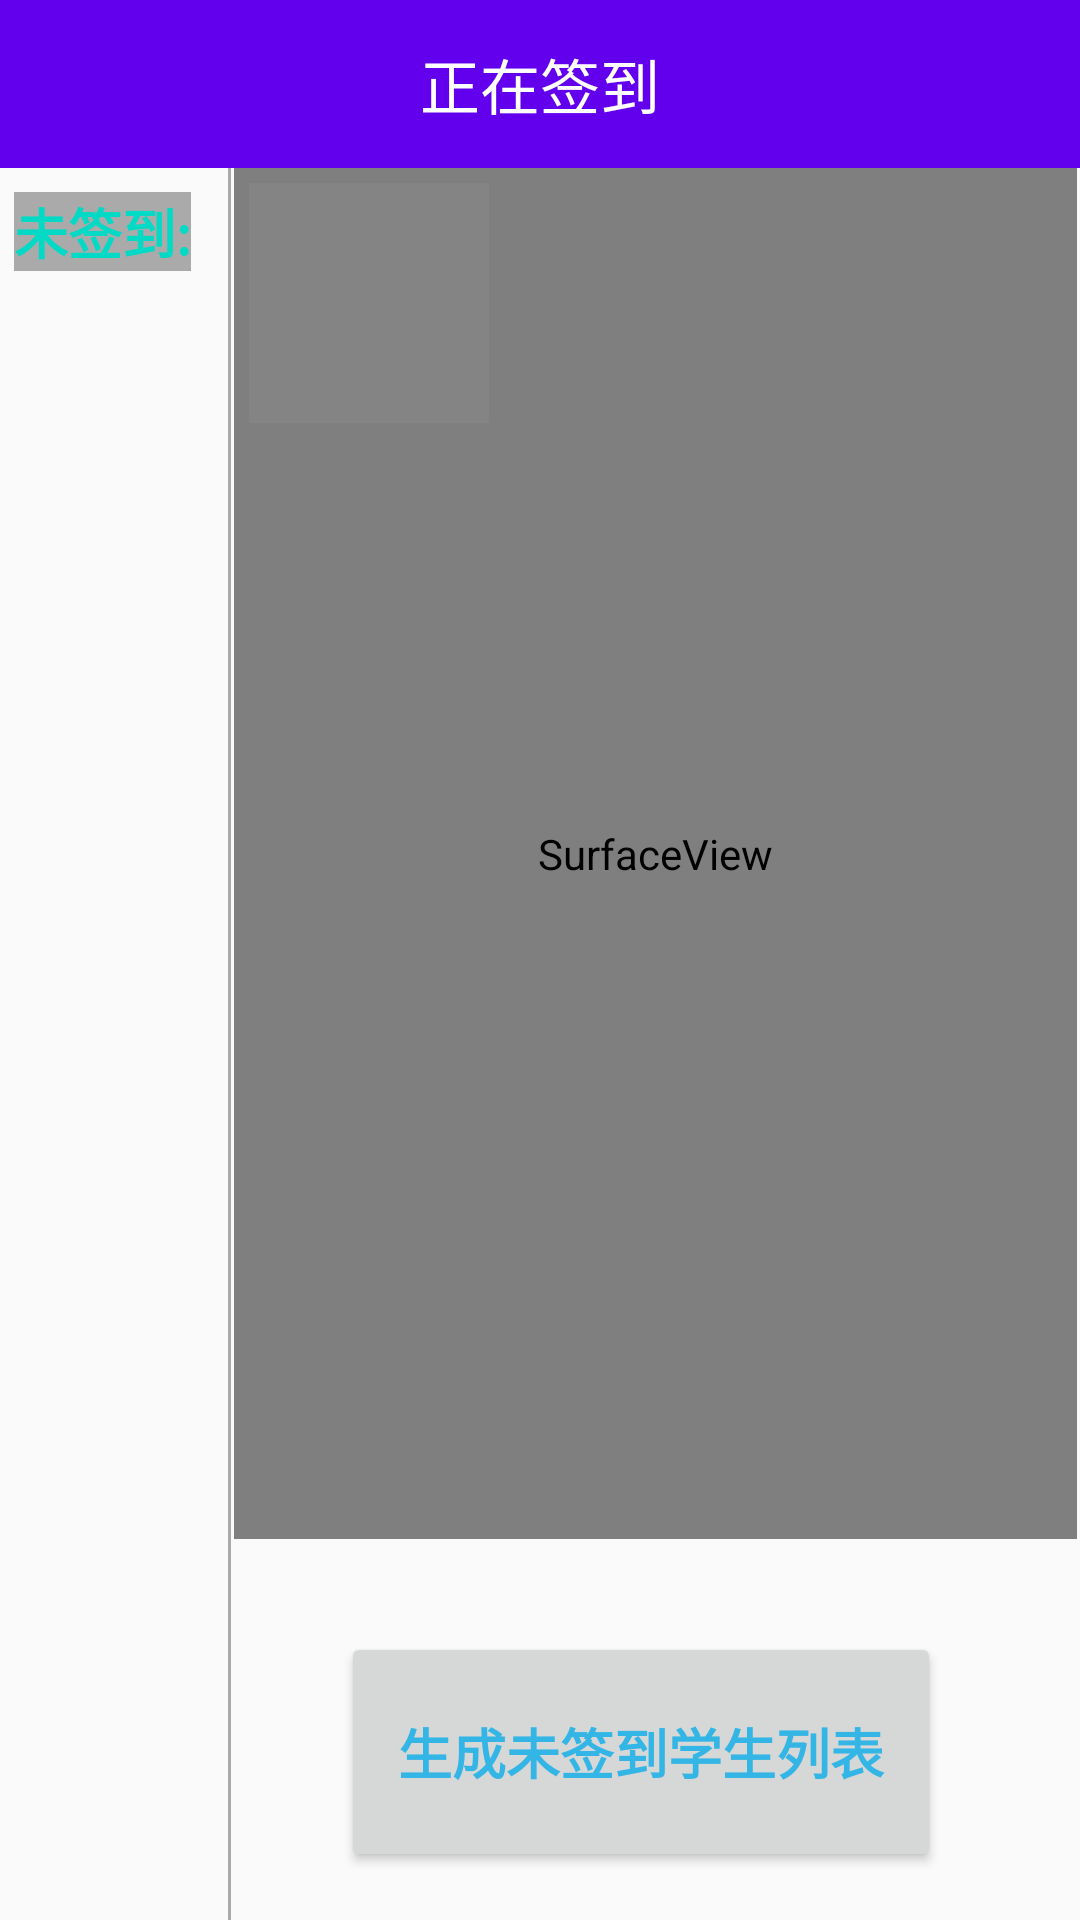

Reconstruct the res/layout file that produces this screen, plus the resources it refers to.
<!-- AndroidManifest.xml: application theme AppTheme -->
<!-- res/layout/activity_class.xml -->
<?xml version="1.0" encoding="utf-8"?>
<android.support.constraint.ConstraintLayout xmlns:android="http://schemas.android.com/apk/res/android"
    xmlns:app="http://schemas.android.com/apk/res-auto"
    xmlns:tools="http://schemas.android.com/tools"
    android:layout_width="match_parent"
    android:layout_height="match_parent"
    tools:context=".ClassActivity">

    <android.support.v7.widget.Toolbar
        android:id="@+id/class_activity_toolbar"
        android:layout_width="match_parent"
        android:layout_height="?attr/actionBarSize"
        android:background="?attr/colorPrimary"
        android:theme="@style/ThemeOverlay.AppCompat.Dark.ActionBar"
        app:popupTheme="@style/ThemeOverlay.AppCompat.Light">

        <TextView
            android:layout_width="wrap_content"
            android:layout_height="wrap_content"
            android:layout_gravity="center"
            android:text="正在签到"
            android:textColor="#fff"
            android:textSize="20sp"
            tools:layout_editor_absoluteX="16dp"
            tools:layout_editor_absoluteY="14dp" />

    </android.support.v7.widget.Toolbar>

    <FrameLayout
        android:id="@+id/camera_frameLayout"
        android:layout_width="0dp"
        android:layout_height="0dp"
        android:layout_marginBottom="15dp"
        android:layout_marginEnd="1dp"
        app:layout_constraintBottom_toTopOf="@+id/button"
        app:layout_constraintEnd_toEndOf="parent"
        app:layout_constraintStart_toEndOf="@+id/divider_view"
        app:layout_constraintTop_toBottomOf="@+id/class_activity_toolbar">

        <TextureView
            android:id="@+id/camera_texture"
            android:layout_width="match_parent"
            android:layout_height="match_parent" />

        <SurfaceView
            android:id="@+id/canvas_surfaceView"
            android:layout_width="match_parent"
            android:layout_height="match_parent" />

        <android.support.constraint.ConstraintLayout
            android:layout_marginStart="5dp"
            android:layout_marginTop="5dp"
            android:layout_width="wrap_content"
            android:layout_height="wrap_content">

            <ImageView
                android:id="@+id/current_face_imageView"
                android:layout_width="80dp"
                android:layout_height="80dp"
                android:alpha="0.1"
                android:scaleType="fitCenter"
                app:layout_constraintBottom_toTopOf="@+id/cur_face_name_text_view"
                app:layout_constraintEnd_toEndOf="parent"
                app:layout_constraintStart_toStartOf="parent"
                app:layout_constraintTop_toTopOf="parent"
                app:srcCompat="@android:color/darker_gray" />

            <TextView
                android:id="@+id/cur_face_name_text_view"
                android:layout_width="wrap_content"
                android:layout_height="wrap_content"
                android:layout_marginEnd="8dp"
                android:layout_marginStart="8dp"
                android:alpha="0.1"
                android:singleLine="true"
                app:layout_constraintBottom_toBottomOf="parent"
                app:layout_constraintEnd_toEndOf="parent"
                app:layout_constraintStart_toStartOf="parent"
                app:layout_constraintTop_toBottomOf="@+id/current_face_imageView" />

        </android.support.constraint.ConstraintLayout>

    </FrameLayout>


    <TextView
        android:id="@+id/textView"
        android:layout_width="wrap_content"
        android:layout_height="wrap_content"
        android:layout_marginEnd="8dp"
        android:layout_marginStart="8dp"
        android:layout_marginTop="8dp"
        android:background="@android:color/darker_gray"
        android:text="未签到:"
        android:textAlignment="center"
        android:textColor="@color/colorAccent"
        android:textSize="18sp"
        android:textStyle="bold"
        app:layout_constraintBottom_toTopOf="@+id/sign_in_recyclerView"
        app:layout_constraintEnd_toEndOf="@+id/sign_in_recyclerView"
        app:layout_constraintStart_toStartOf="parent"
        app:layout_constraintTop_toBottomOf="@+id/class_activity_toolbar" />

    <android.support.v7.widget.RecyclerView
        android:id="@+id/sign_in_recyclerView"
        android:layout_width="60dp"
        android:layout_height="0dp"
        android:layout_marginEnd="8dp"
        android:layout_marginStart="8dp"
        app:layout_constraintBottom_toBottomOf="parent"
        app:layout_constraintEnd_toStartOf="@+id/divider_view"
        app:layout_constraintStart_toStartOf="parent"
        app:layout_constraintTop_toBottomOf="@+id/textView" />

    <Button
        android:id="@+id/button"
        android:layout_width="200dp"
        android:layout_height="80dp"
        android:layout_marginBottom="16dp"
        android:layout_marginEnd="103dp"
        android:layout_marginStart="102dp"
        android:layout_marginTop="16dp"
        android:text="生成未签到学生列表"
        android:textAlignment="center"
        android:textColor="@android:color/holo_blue_light"
        android:textSize="18sp"
        android:textStyle="bold"
        app:layout_constraintBottom_toBottomOf="parent"
        app:layout_constraintEnd_toEndOf="parent"
        app:layout_constraintStart_toEndOf="@+id/sign_in_recyclerView"
        app:layout_constraintTop_toBottomOf="@+id/camera_frameLayout" />

    <View
        android:id="@+id/divider_view"
        android:layout_width="3px"
        android:layout_height="0dp"
        android:layout_marginEnd="1dp"
        android:background="@android:color/darker_gray"
        app:layout_constraintBottom_toBottomOf="parent"
        app:layout_constraintEnd_toStartOf="@+id/camera_frameLayout"
        app:layout_constraintStart_toEndOf="@+id/sign_in_recyclerView"
        app:layout_constraintTop_toBottomOf="@+id/class_activity_toolbar"
        app:layout_constraintVertical_bias="0.0" />

</android.support.constraint.ConstraintLayout>
<!-- resources referenced by this layout -->
<resources>
  <style name="AppTheme" parent="Theme.AppCompat.Light.NoActionBar">
          
          <item name="colorPrimary">@color/colorPrimary</item>
          <item name="colorPrimaryDark">@color/colorPrimaryDark</item>
          <item name="colorAccent">@color/colorAccent</item>
      </style>
  <!-- not gathered from this repository: default colours our renderer supplied (Android Studio template values) -->
  <color name="colorPrimary">#FF6200EE</color>
  <color name="colorPrimaryDark">#FF3700B3</color>
  <color name="colorAccent">#FF03DAC5</color>
</resources>
